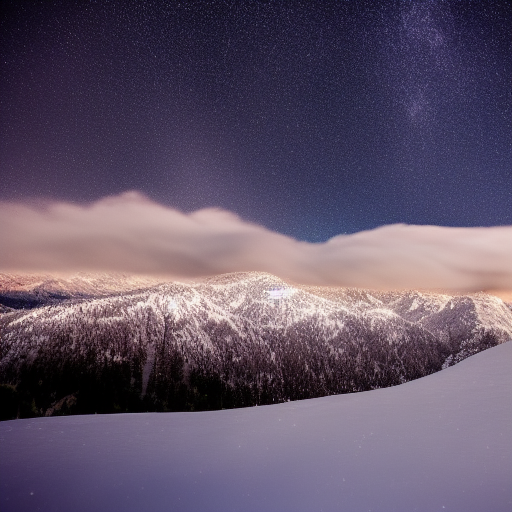
Generation parameters embedded in this image by AUTOMATIC1111 Stable Diffusion web UI or a fork of it (Forge, ...) (PNG 'parameters' text chunk):
a starlit night over snow-covered peaks
Steps: 20, Sampler: Euler a, Schedule type: Automatic, CFG scale: 7, Seed: 2124538520, Size: 512x512, Model hash: fe4efff1e1, Model: sd-v1-4, Version: v1.10.1